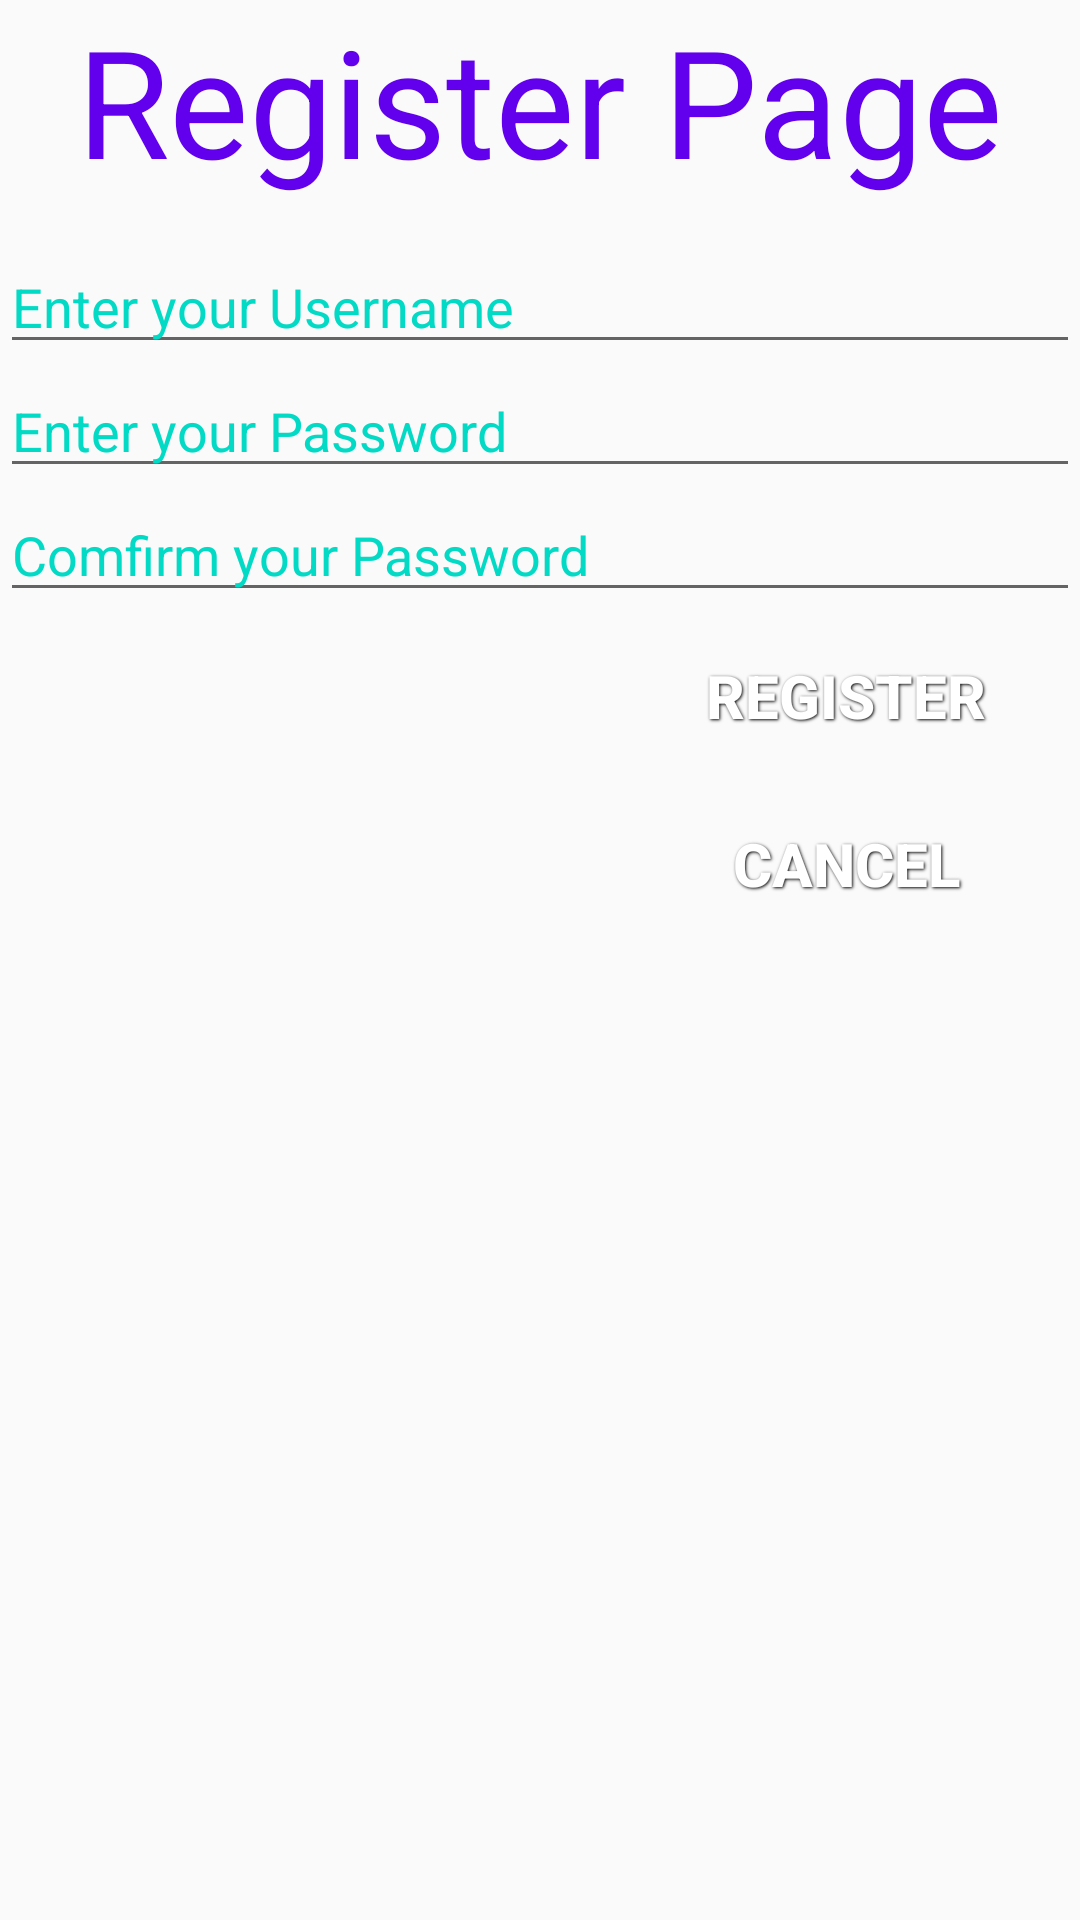

Write the Android layout XML for this screen, with the resource values it uses.
<!-- AndroidManifest.xml: application theme AppTheme.NoActionBar -->
<!-- res/layout/fragment_register.xml -->
<LinearLayout xmlns:android="http://schemas.android.com/apk/res/android"
    xmlns:tools="http://schemas.android.com/tools"
    android:layout_width="match_parent"
    android:layout_height="match_parent"
    android:orientation="vertical"
    tools:context="qiucw.tacoma.uw.edu.tcss445team1.authenticate.RegisterFragment">

    <TextView
        android:layout_width="fill_parent"
        android:layout_height="80dp"
        android:text="Register Page"
        android:textSize="50dp"
        android:textColor="@color/colorPrimary"
        android:textAlignment="center"/>

    <EditText
        android:id="@+id/userid_edit"
        android:layout_width="match_parent"
        android:layout_height="wrap_content"
        android:inputType="textWebEmailAddress"
        android:hint="Enter your Username"
        android:textColorHint="@color/colorAccent"/>

    <EditText
        android:id="@+id/pwd_edit"
        android:layout_width="match_parent"
        android:layout_height="wrap_content"
        android:inputType="textPassword"
        android:hint="Enter your Password"
        android:textColorHint="@color/colorAccent"/>

    <EditText
        android:id="@+id/pwd_edit_com"
        android:layout_width="match_parent"
        android:layout_height="wrap_content"
        android:inputType="textPassword"
        android:hint="Comfirm your Password"
        android:textColorHint="@color/colorAccent"/>

    <Button
        android:layout_width="150dp"
        android:layout_height="50dp"
        android:id="@+id/reg_button"
        android:layout_gravity="end"
        android:text="Register"
        android:background="@drawable/button_green"
        style="@style/ButtonText"/>

    <Button
        android:layout_width="150dp"
        android:layout_height="50dp"
        android:id="@+id/cancel_button"
        android:layout_gravity="end"
        android:text="Cancel"
        android:background="@drawable/button_red"
        style="@style/ButtonText"/>

</LinearLayout>
<!-- resources referenced by this layout -->
<resources>
  <style name="ButtonText">
          <item name="android:layout_width">fill_parent</item>
          <item name="android:layout_height">wrap_content</item>
          <item name="android:textColor">#ffffff</item>
          <item name="android:gravity">center</item>
          <item name="android:layout_margin">3dp</item>
          <item name="android:textSize">20dp</item>
          <item name="android:textStyle">bold</item>
          <item name="android:shadowColor">#000000</item>
          <item name="android:shadowDx">1</item>
          <item name="android:shadowDy">1</item>
          <item name="android:shadowRadius">2</item>
      </style>
  <style name="AppTheme.NoActionBar">
          <item name="windowActionBar">false</item>
          <item name="windowNoTitle">true</item>
          <item name="android:windowFullscreen">true</item>
      </style>
  <!-- not gathered from this repository: default colours our renderer supplied (Android Studio template values) -->
  <color name="colorPrimary">#FF6200EE</color>
  <color name="colorAccent">#FF03DAC5</color>
</resources>
